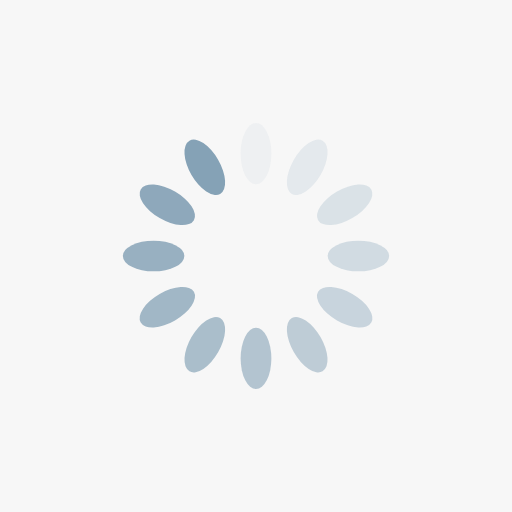
t = 0.00 s
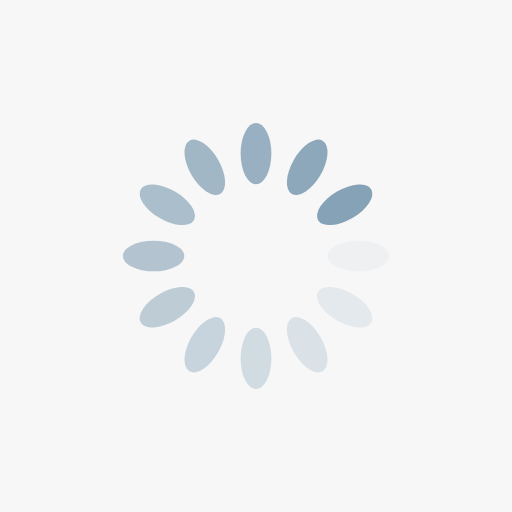
t = 0.25 s
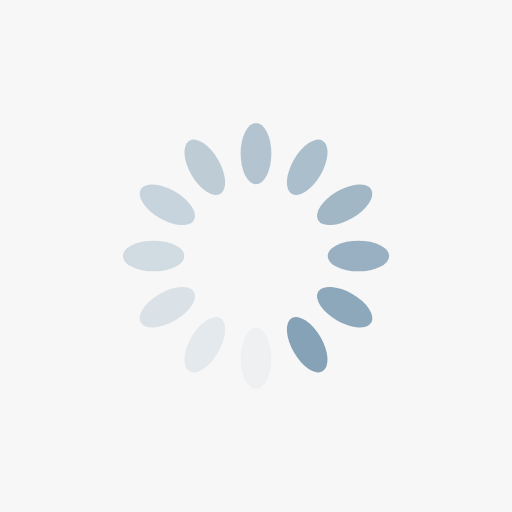
t = 0.50 s
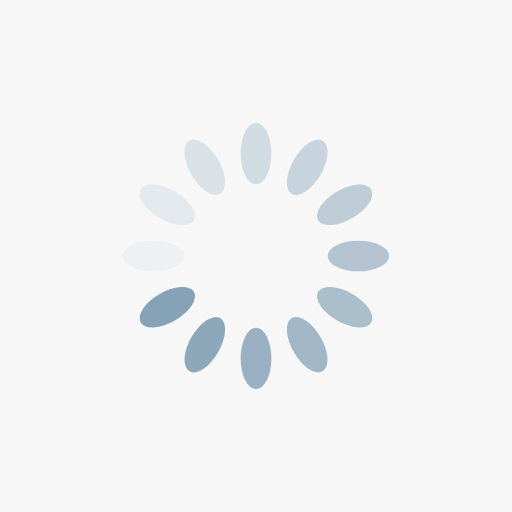
t = 0.75 s

The animated SVG that drew these frames (rendered in a browser with its animation timeline set to each time). Animation: 12 SMIL elements (animate=12); one cycle of 1.00 s, repeats indefinitely.

<?xml version="1.0" encoding="utf-8"?>
<svg xmlns="http://www.w3.org/2000/svg" xmlns:xlink="http://www.w3.org/1999/xlink" style="margin: auto; background: rgb(247, 247, 247); display: block; shape-rendering: auto;" width="200px" height="200px" viewBox="0 0 100 100" preserveAspectRatio="xMidYMid">
<g transform="rotate(0 50 50)">
  <rect x="47" y="24" rx="3" ry="6" width="6" height="12" fill="#85a2b6">
    <animate attributeName="opacity" values="1;0" keyTimes="0;1" dur="1s" begin="-0.9166666666666666s" repeatCount="indefinite"></animate>
  </rect>
</g><g transform="rotate(30 50 50)">
  <rect x="47" y="24" rx="3" ry="6" width="6" height="12" fill="#85a2b6">
    <animate attributeName="opacity" values="1;0" keyTimes="0;1" dur="1s" begin="-0.8333333333333334s" repeatCount="indefinite"></animate>
  </rect>
</g><g transform="rotate(60 50 50)">
  <rect x="47" y="24" rx="3" ry="6" width="6" height="12" fill="#85a2b6">
    <animate attributeName="opacity" values="1;0" keyTimes="0;1" dur="1s" begin="-0.75s" repeatCount="indefinite"></animate>
  </rect>
</g><g transform="rotate(90 50 50)">
  <rect x="47" y="24" rx="3" ry="6" width="6" height="12" fill="#85a2b6">
    <animate attributeName="opacity" values="1;0" keyTimes="0;1" dur="1s" begin="-0.6666666666666666s" repeatCount="indefinite"></animate>
  </rect>
</g><g transform="rotate(120 50 50)">
  <rect x="47" y="24" rx="3" ry="6" width="6" height="12" fill="#85a2b6">
    <animate attributeName="opacity" values="1;0" keyTimes="0;1" dur="1s" begin="-0.5833333333333334s" repeatCount="indefinite"></animate>
  </rect>
</g><g transform="rotate(150 50 50)">
  <rect x="47" y="24" rx="3" ry="6" width="6" height="12" fill="#85a2b6">
    <animate attributeName="opacity" values="1;0" keyTimes="0;1" dur="1s" begin="-0.5s" repeatCount="indefinite"></animate>
  </rect>
</g><g transform="rotate(180 50 50)">
  <rect x="47" y="24" rx="3" ry="6" width="6" height="12" fill="#85a2b6">
    <animate attributeName="opacity" values="1;0" keyTimes="0;1" dur="1s" begin="-0.4166666666666667s" repeatCount="indefinite"></animate>
  </rect>
</g><g transform="rotate(210 50 50)">
  <rect x="47" y="24" rx="3" ry="6" width="6" height="12" fill="#85a2b6">
    <animate attributeName="opacity" values="1;0" keyTimes="0;1" dur="1s" begin="-0.3333333333333333s" repeatCount="indefinite"></animate>
  </rect>
</g><g transform="rotate(240 50 50)">
  <rect x="47" y="24" rx="3" ry="6" width="6" height="12" fill="#85a2b6">
    <animate attributeName="opacity" values="1;0" keyTimes="0;1" dur="1s" begin="-0.25s" repeatCount="indefinite"></animate>
  </rect>
</g><g transform="rotate(270 50 50)">
  <rect x="47" y="24" rx="3" ry="6" width="6" height="12" fill="#85a2b6">
    <animate attributeName="opacity" values="1;0" keyTimes="0;1" dur="1s" begin="-0.16666666666666666s" repeatCount="indefinite"></animate>
  </rect>
</g><g transform="rotate(300 50 50)">
  <rect x="47" y="24" rx="3" ry="6" width="6" height="12" fill="#85a2b6">
    <animate attributeName="opacity" values="1;0" keyTimes="0;1" dur="1s" begin="-0.08333333333333333s" repeatCount="indefinite"></animate>
  </rect>
</g><g transform="rotate(330 50 50)">
  <rect x="47" y="24" rx="3" ry="6" width="6" height="12" fill="#85a2b6">
    <animate attributeName="opacity" values="1;0" keyTimes="0;1" dur="1s" begin="0s" repeatCount="indefinite"></animate>
  </rect>
</g>
<!-- [ldio] generated by https://loading.io/ --></svg>
